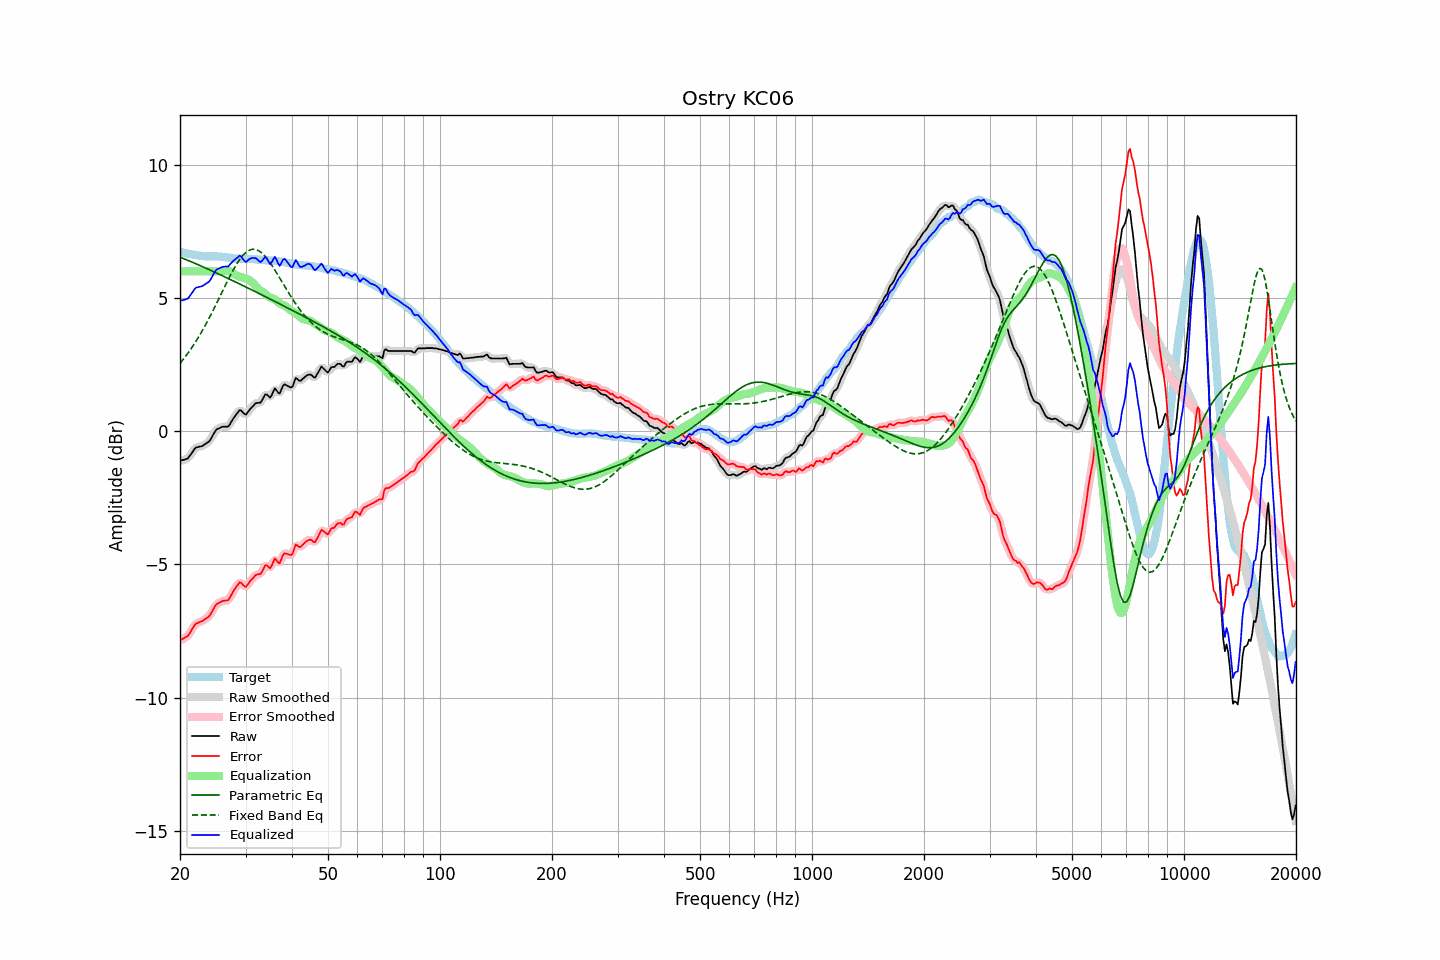

Source data for this figure (header and first rows):
frequency, raw, error, smoothed, error_smoothed, equalization, parametric_eq, fixed_band_eq, equalized_raw, equalized_smoothed, target
20.00, -1.11, -7.85, -1.10, -7.84, 6.00, 6.53, 2.54, 4.89, 4.90, 6.74
20.20, -1.09, -7.82, -1.10, -7.82, 6.00, 6.51, 2.62, 4.91, 4.90, 6.72
20.40, -1.08, -7.79, -1.09, -7.80, 6.00, 6.48, 2.69, 4.92, 4.91, 6.70
20.61, -1.06, -7.76, -1.07, -7.76, 6.00, 6.46, 2.77, 4.94, 4.93, 6.69
20.81, -1.04, -7.72, -1.05, -7.72, 6.00, 6.43, 2.85, 4.96, 4.95, 6.67
21.02, -1.02, -7.69, -1.00, -7.67, 6.00, 6.41, 2.93, 4.98, 5.00, 6.66
21.23, -0.93, -7.59, -0.94, -7.59, 6.00, 6.38, 3.02, 5.07, 5.06, 6.65
21.44, -0.85, -7.49, -0.85, -7.49, 6.00, 6.36, 3.10, 5.15, 5.15, 6.64
21.66, -0.76, -7.39, -0.76, -7.38, 6.00, 6.33, 3.19, 5.24, 5.24, 6.62
21.87, -0.67, -7.29, -0.68, -7.30, 6.00, 6.31, 3.29, 5.33, 5.32, 6.62
22.09, -0.61, -7.22, -0.63, -7.23, 6.00, 6.28, 3.38, 5.39, 5.37, 6.61
22.31, -0.60, -7.20, -0.60, -7.19, 6.00, 6.25, 3.48, 5.40, 5.40, 6.60
22.54, -0.58, -7.17, -0.58, -7.17, 6.00, 6.23, 3.58, 5.42, 5.42, 6.59
22.76, -0.57, -7.15, -0.57, -7.15, 6.00, 6.20, 3.68, 5.43, 5.43, 6.58
22.99, -0.55, -7.13, -0.55, -7.12, 6.00, 6.18, 3.78, 5.45, 5.45, 6.58
23.22, -0.51, -7.08, -0.52, -7.08, 6.00, 6.15, 3.89, 5.49, 5.48, 6.57
23.45, -0.47, -7.04, -0.48, -7.05, 6.00, 6.12, 4.00, 5.53, 5.52, 6.57
23.69, -0.43, -7.00, -0.44, -7.00, 6.00, 6.09, 4.11, 5.57, 5.56, 6.57
23.92, -0.39, -6.96, -0.38, -6.95, 6.00, 6.07, 4.23, 5.61, 5.62, 6.56
24.16, -0.31, -6.88, -0.30, -6.87, 6.00, 6.04, 4.34, 5.69, 5.70, 6.56
24.40, -0.20, -6.76, -0.20, -6.77, 6.00, 6.01, 4.46, 5.80, 5.80, 6.56
24.65, -0.09, -6.66, -0.09, -6.65, 6.00, 5.98, 4.58, 5.91, 5.91, 6.56
24.89, 0.01, -6.55, 0.00, -6.56, 6.00, 5.96, 4.70, 6.01, 6.00, 6.56
25.14, 0.08, -6.48, 0.06, -6.49, 6.00, 5.93, 4.83, 6.08, 6.06, 6.56
25.39, 0.10, -6.46, 0.11, -6.45, 6.00, 5.90, 4.95, 6.10, 6.11, 6.56
25.65, 0.13, -6.42, 0.13, -6.42, 6.00, 5.87, 5.07, 6.13, 6.13, 6.55
25.91, 0.16, -6.39, 0.15, -6.39, 6.00, 5.84, 5.20, 6.16, 6.15, 6.55
26.16, 0.17, -6.37, 0.16, -6.37, 6.00, 5.82, 5.32, 6.17, 6.17, 6.54
26.43, 0.17, -6.37, 0.16, -6.37, 6.01, 5.79, 5.45, 6.18, 6.17, 6.53
26.69, 0.17, -6.36, 0.16, -6.36, 6.02, 5.76, 5.57, 6.18, 6.18, 6.52
26.96, 0.17, -6.35, 0.19, -6.32, 6.01, 5.73, 5.69, 6.18, 6.20, 6.51
27.23, 0.26, -6.25, 0.26, -6.25, 5.99, 5.70, 5.81, 6.25, 6.25, 6.51
27.50, 0.36, -6.14, 0.35, -6.15, 5.96, 5.67, 5.93, 6.32, 6.31, 6.50
27.77, 0.46, -6.03, 0.45, -6.03, 5.92, 5.64, 6.04, 6.38, 6.38, 6.49
28.05, 0.55, -5.93, 0.55, -5.94, 5.88, 5.61, 6.15, 6.43, 6.43, 6.48
28.33, 0.63, -5.85, 0.64, -5.84, 5.85, 5.59, 6.25, 6.48, 6.49, 6.48
28.62, 0.71, -5.77, 0.72, -5.75, 5.82, 5.56, 6.34, 6.53, 6.54, 6.47
28.90, 0.79, -5.68, 0.76, -5.71, 5.80, 5.53, 6.43, 6.59, 6.57, 6.46
29.19, 0.78, -5.69, 0.76, -5.71, 5.78, 5.50, 6.52, 6.56, 6.54, 6.47
29.48, 0.71, -5.76, 0.71, -5.76, 5.77, 5.47, 6.59, 6.47, 6.48, 6.47
29.78, 0.65, -5.82, 0.66, -5.81, 5.75, 5.44, 6.65, 6.40, 6.40, 6.47
30.08, 0.62, -5.85, 0.65, -5.82, 5.73, 5.41, 6.71, 6.35, 6.38, 6.46
30.38, 0.70, -5.77, 0.69, -5.77, 5.71, 5.38, 6.75, 6.40, 6.40, 6.46
30.68, 0.78, -5.68, 0.77, -5.69, 5.67, 5.35, 6.79, 6.45, 6.44, 6.46
30.99, 0.86, -5.60, 0.85, -5.61, 5.63, 5.32, 6.81, 6.49, 6.48, 6.46
31.30, 0.92, -5.54, 0.92, -5.54, 5.58, 5.29, 6.82, 6.50, 6.50, 6.46
31.61, 0.98, -5.48, 0.98, -5.47, 5.52, 5.26, 6.83, 6.50, 6.51, 6.45
31.93, 1.05, -5.41, 1.03, -5.42, 5.45, 5.23, 6.82, 6.50, 6.48, 6.45
32.24, 1.06, -5.38, 1.05, -5.39, 5.39, 5.20, 6.80, 6.45, 6.44, 6.44
32.57, 1.07, -5.37, 1.06, -5.38, 5.33, 5.17, 6.77, 6.39, 6.39, 6.44
32.89, 1.07, -5.37, 1.09, -5.34, 5.28, 5.14, 6.73, 6.35, 6.37, 6.43
33.22, 1.15, -5.28, 1.17, -5.26, 5.24, 5.11, 6.68, 6.39, 6.41, 6.43
33.55, 1.27, -5.16, 1.27, -5.16, 5.20, 5.08, 6.63, 6.47, 6.47, 6.43
33.89, 1.38, -5.04, 1.35, -5.07, 5.16, 5.05, 6.56, 6.53, 6.50, 6.42
34.23, 1.38, -5.04, 1.35, -5.06, 5.11, 5.02, 6.49, 6.48, 6.46, 6.41
34.57, 1.32, -5.09, 1.32, -5.09, 5.05, 4.99, 6.41, 6.37, 6.37, 6.41
34.92, 1.26, -5.15, 1.30, -5.10, 5.02, 4.96, 6.33, 6.27, 6.32, 6.41
35.27, 1.35, -5.06, 1.37, -5.03, 4.99, 4.93, 6.24, 6.34, 6.36, 6.40
35.62, 1.48, -4.92, 1.47, -4.93, 4.97, 4.90, 6.15, 6.45, 6.44, 6.40
35.97, 1.61, -4.78, 1.54, -4.85, 4.94, 4.87, 6.05, 6.55, 6.48, 6.39
... 635 more rows
